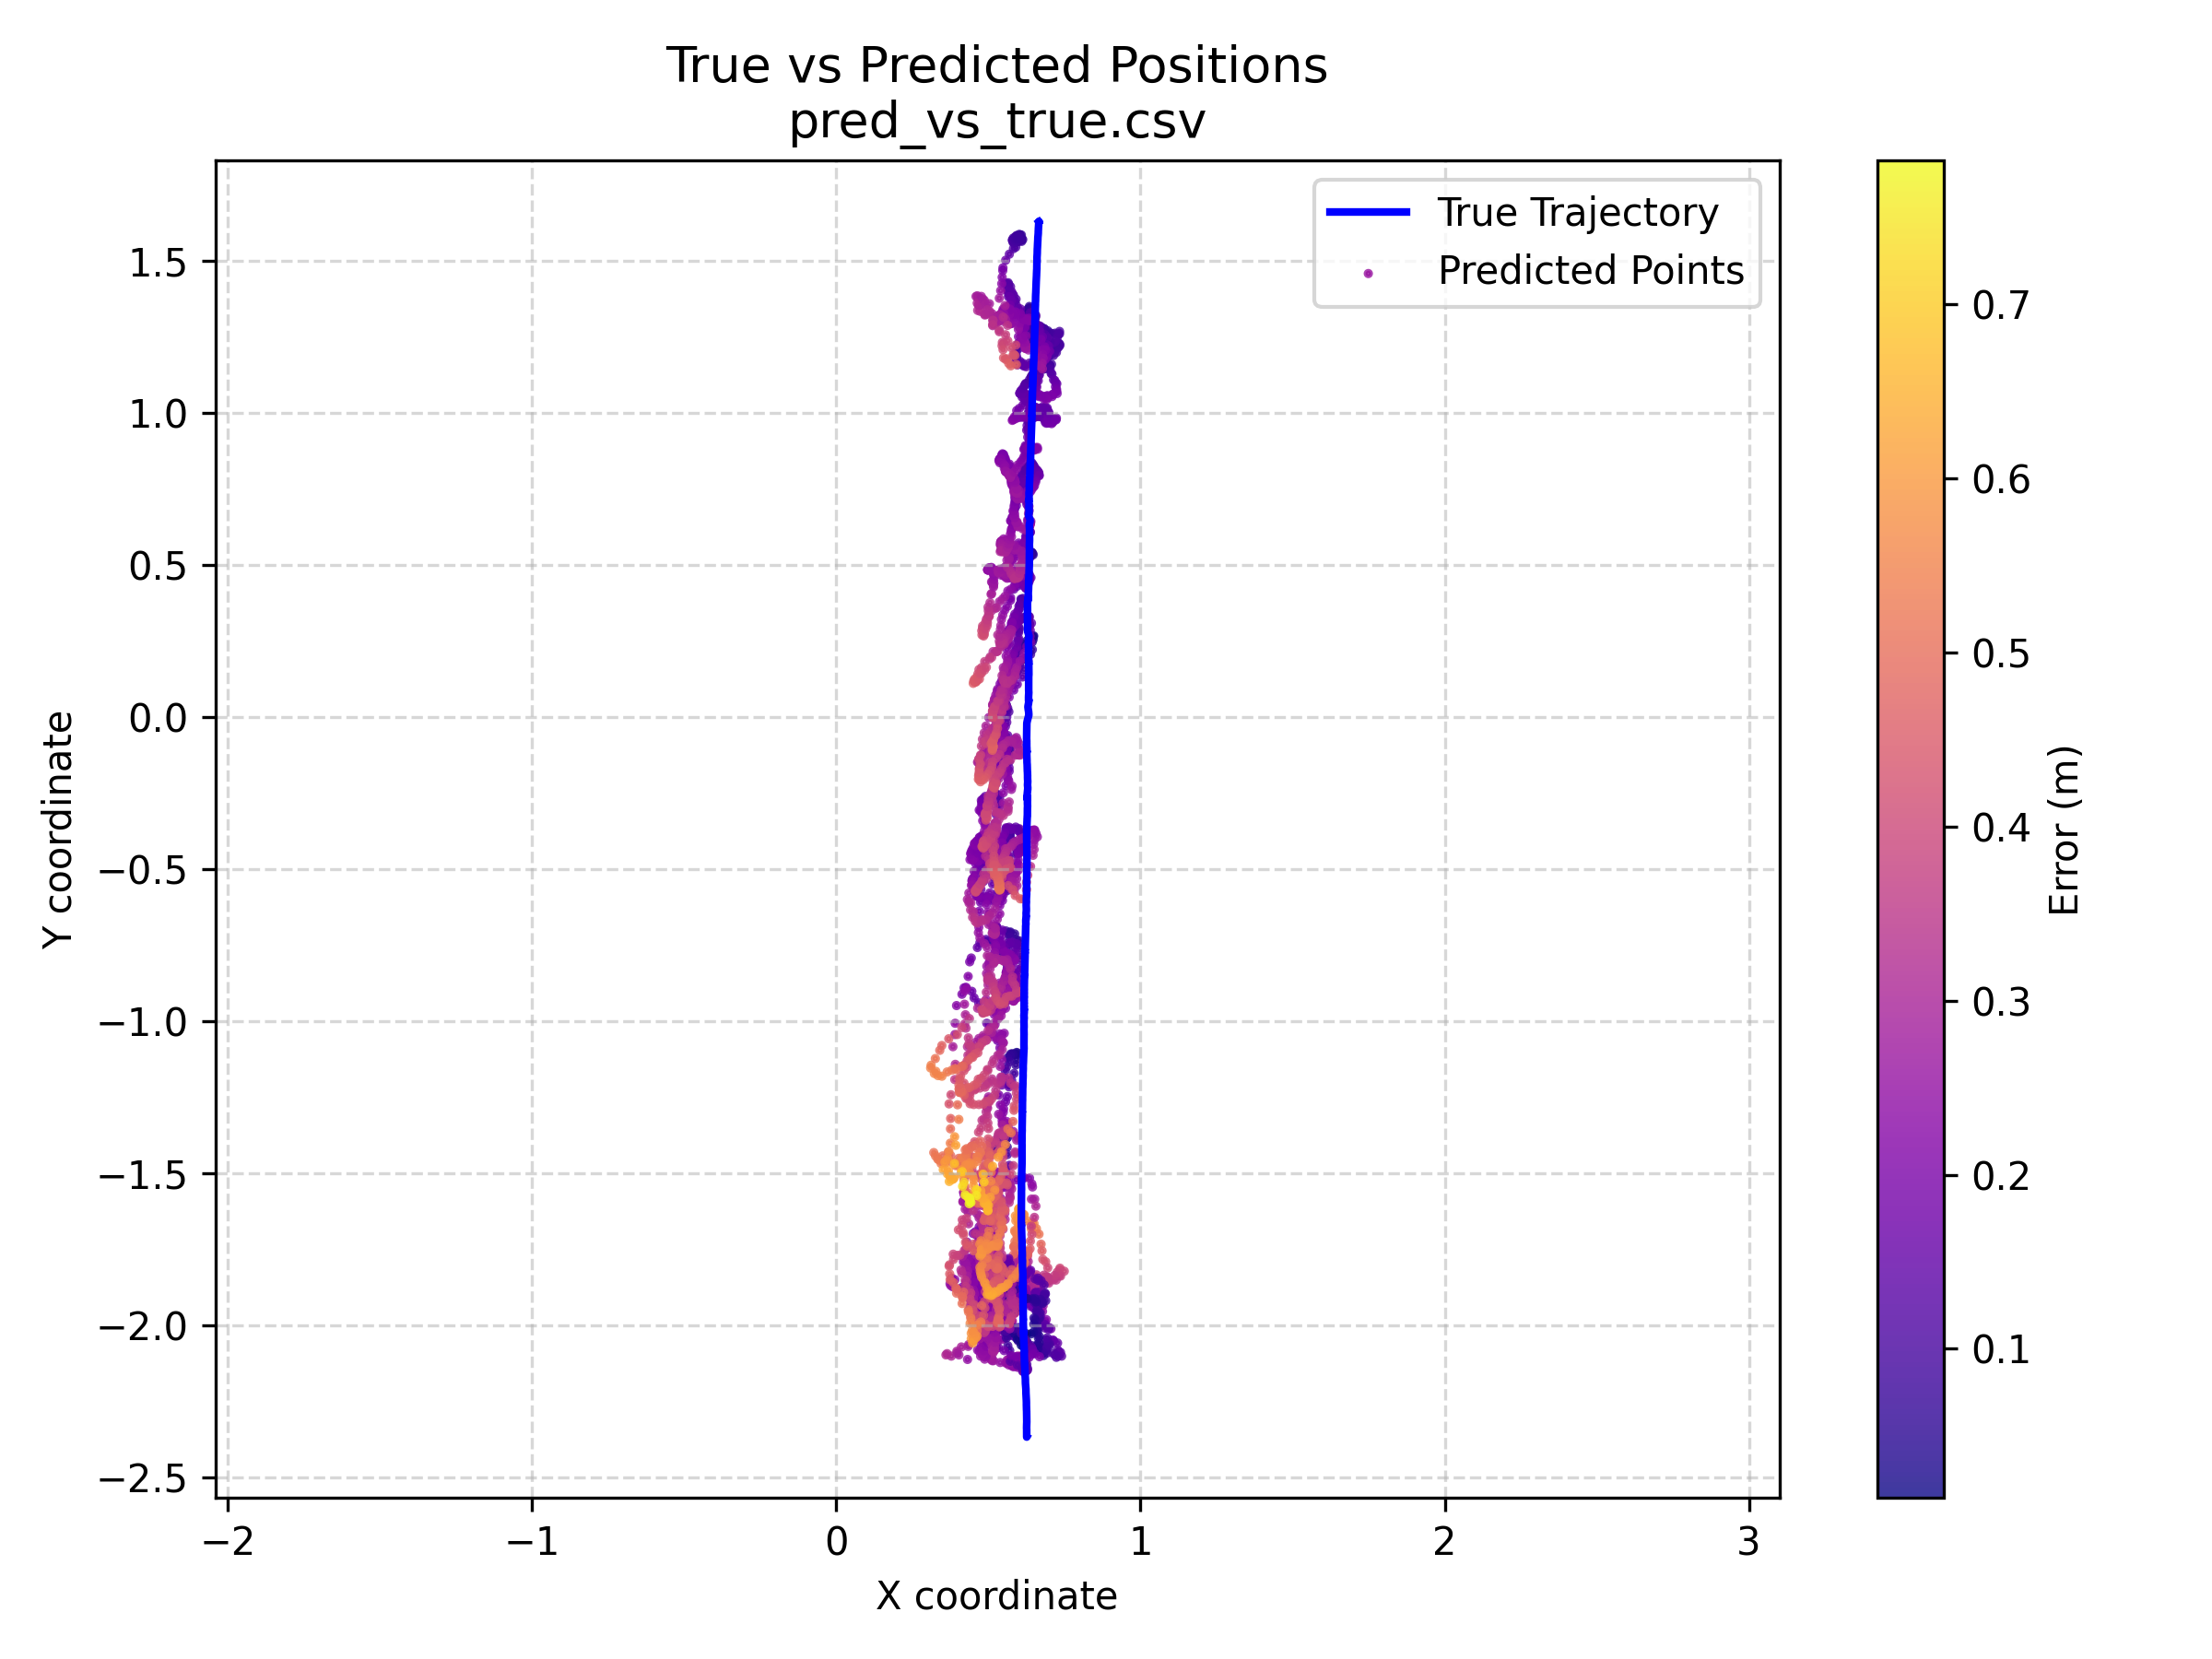

Data behind this chart, as committed beside it:
y_true_x, y_true_y, y_pred_x, y_pred_y, err_m
0.6261, -2.366, 0.5674, -2.11, 0.2633
0.6261, -2.366, 0.5776, -2.115, 0.2554
0.6261, -2.366, 0.5664, -2.117, 0.2558
0.6262, -2.366, 0.561, -2.12, 0.2553
0.6262, -2.366, 0.5757, -2.113, 0.2577
0.6262, -2.366, 0.582, -2.125, 0.2449
0.6261, -2.366, 0.5776, -2.117, 0.2535
0.6262, -2.366, 0.5864, -2.117, 0.2519
0.6261, -2.366, 0.5854, -2.111, 0.2579
0.6261, -2.366, 0.5923, -2.117, 0.2511
0.6261, -2.366, 0.5947, -2.111, 0.2566
0.6262, -2.366, 0.5957, -2.113, 0.2545
0.6262, -2.366, 0.6006, -2.102, 0.2656
0.6261, -2.366, 0.5977, -2.113, 0.2543
0.6261, -2.366, 0.6016, -2.115, 0.2519
0.6261, -2.366, 0.6045, -2.111, 0.2556
0.6261, -2.366, 0.614, -2.107, 0.2589
0.6262, -2.366, 0.604, -2.117, 0.2497
0.6262, -2.366, 0.617, -2.107, 0.2587
0.6261, -2.366, 0.6113, -2.113, 0.2531
0.6262, -2.366, 0.625, -2.111, 0.2547
0.6261, -2.366, 0.607, -2.11, 0.2573
0.6261, -2.366, 0.6113, -2.111, 0.2551
0.6262, -2.366, 0.6113, -2.105, 0.2609
0.6262, -2.366, 0.6064, -2.104, 0.2632
0.6262, -2.366, 0.5996, -2.11, 0.258
0.6262, -2.366, 0.6025, -2.111, 0.2557
0.6262, -2.366, 0.6045, -2.111, 0.2556
0.6261, -2.366, 0.615, -2.102, 0.2646
0.6261, -2.366, 0.6055, -2.1, 0.2672
0.6261, -2.366, 0.6025, -2.102, 0.2655
0.6261, -2.366, 0.6133, -2.104, 0.2628
0.6261, -2.366, 0.6143, -2.104, 0.2628
0.6261, -2.366, 0.606, -2.105, 0.2613
0.6261, -2.366, 0.599, -2.107, 0.2599
0.6261, -2.366, 0.596, -2.1, 0.2681
0.6262, -2.366, 0.591, -2.117, 0.2513
0.6261, -2.366, 0.5747, -2.121, 0.2502
0.6262, -2.366, 0.578, -2.111, 0.2591
0.6261, -2.366, 0.573, -2.115, 0.2562
0.6262, -2.366, 0.569, -2.117, 0.2553
0.6262, -2.366, 0.5615, -2.113, 0.2608
0.6261, -2.366, 0.564, -2.121, 0.2527
0.6261, -2.366, 0.567, -2.129, 0.2443
0.6261, -2.366, 0.558, -2.123, 0.2522
0.6262, -2.366, 0.57, -2.12, 0.2531
0.6262, -2.366, 0.5737, -2.117, 0.2542
0.6262, -2.366, 0.5845, -2.12, 0.2503
0.6261, -2.366, 0.5845, -2.11, 0.2599
0.6262, -2.366, 0.591, -2.107, 0.2609
0.6261, -2.366, 0.595, -2.11, 0.2585
0.6262, -2.366, 0.5767, -2.12, 0.2518
0.6262, -2.366, 0.5903, -2.113, 0.2552
0.6261, -2.366, 0.604, -2.107, 0.2595
0.6261, -2.366, 0.59, -2.11, 0.2591
0.6262, -2.366, 0.5933, -2.105, 0.2626
0.6262, -2.366, 0.6055, -2.102, 0.2652
0.6262, -2.366, 0.6025, -2.111, 0.2557
0.6261, -2.366, 0.609, -2.11, 0.2572
0.6262, -2.366, 0.6143, -2.105, 0.2608
... 4,212 more rows
